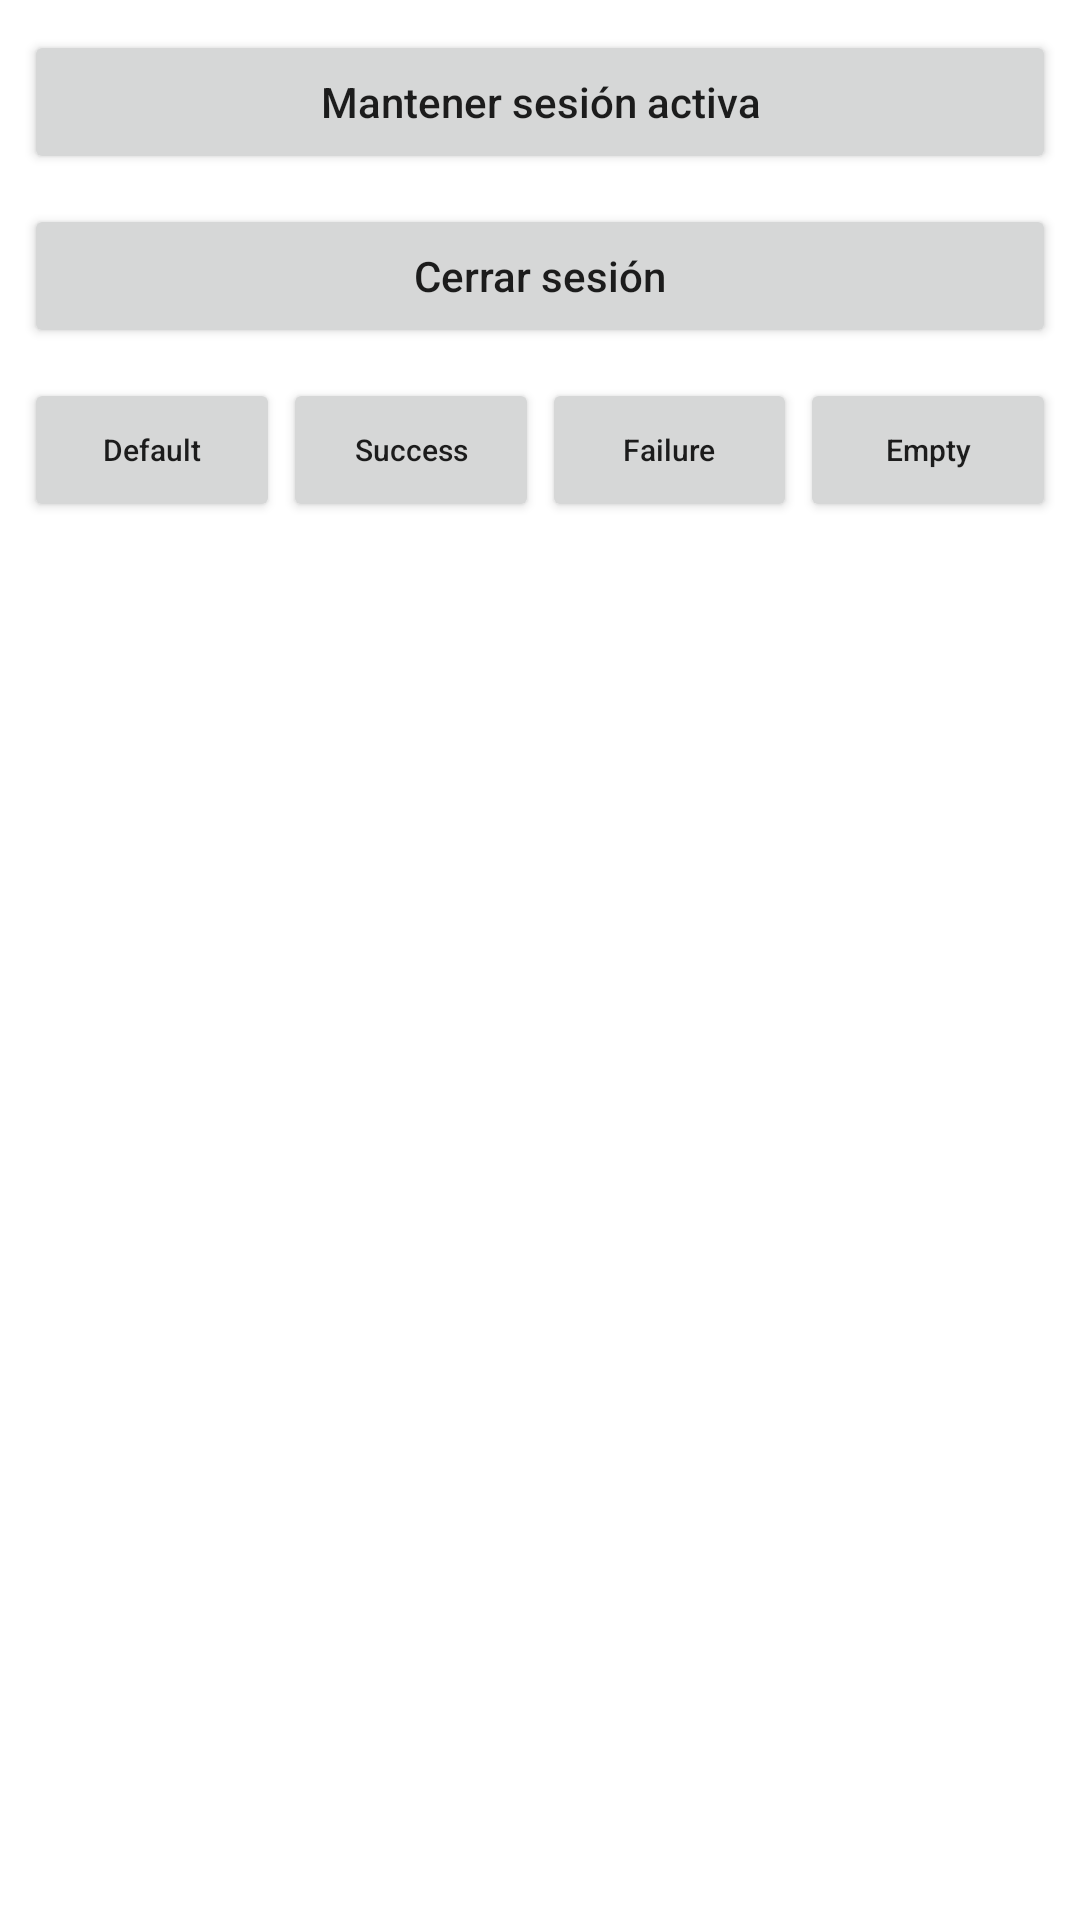

Layout XML and referenced resources for this Android screen:
<!-- AndroidManifest.xml: application theme Theme.PML12 -->
<!-- res/layout/fragment_home.xml -->
<?xml version="1.0" encoding="utf-8"?>
<androidx.constraintlayout.widget.ConstraintLayout xmlns:android="http://schemas.android.com/apk/res/android"
    android:layout_width="match_parent"
    android:layout_height="match_parent"
    xmlns:app="http://schemas.android.com/apk/res-auto"
    xmlns:tools="http://schemas.android.com/tools"
    tools:context=".fragments.HomeFragment">

    <Button
        android:id="@+id/button_sesionActiva_homeLayout"

        android:layout_width="match_parent"
        android:layout_height="wrap_content"

        android:layout_marginTop="@dimen/marginTopmin"
        android:text="Mantener sesión activa"
        android:layout_marginStart="@dimen/marginStartEndmin"
        android:layout_marginEnd="@dimen/marginStartEndmin"
        app:layout_constraintEnd_toEndOf="parent"
        app:layout_constraintStart_toStartOf="parent"
        android:textAllCaps="false"
        app:layout_constraintTop_toTopOf="parent" />

    <Button
        android:id="@+id/button_cerrarSesion_homeLayout"

        android:layout_width="match_parent"
        android:layout_height="wrap_content"
        android:layout_marginTop="@dimen/marginTopmin"
        android:text="Cerrar sesión"
        android:layout_marginStart="@dimen/marginStartEndmin"
        android:layout_marginEnd="@dimen/marginStartEndmin"
        app:layout_constraintBottom_toTopOf="@+id/button_default_homeLayout"
        android:textAllCaps="false"
        app:layout_constraintEnd_toEndOf="parent"
        app:layout_constraintStart_toStartOf="parent"

        app:layout_constraintTop_toBottomOf="@+id/button_sesionActiva_homeLayout" />

    <Button
        android:id="@+id/button_default_homeLayout"
        android:layout_width="0dp"
        android:layout_height="wrap_content"
        android:layout_marginTop="@dimen/marginTopmin"
        android:text="Default"
        android:textAllCaps="false"
        android:textSize="@dimen/titlemin"
        app:layout_constraintStart_toStartOf="@+id/button_cerrarSesion_homeLayout"
        app:layout_constraintEnd_toStartOf="@id/button_succes_homeLayout"

        app:layout_constraintTop_toBottomOf="@+id/button_cerrarSesion_homeLayout" />

    <Button
        android:id="@+id/button_succes_homeLayout"

        android:layout_width="0dp"
        android:layout_height="wrap_content"
        android:layout_marginTop="@dimen/marginTopmin"
        android:text="Success"
        android:textAllCaps="false"
        android:textSize="@dimen/titlemin"
        android:layout_marginStart="@dimen/separationButton"
        app:layout_constraintStart_toEndOf="@+id/button_default_homeLayout"
        app:layout_constraintEnd_toStartOf="@id/button_failure_homeLayout"
        app:layout_constraintTop_toBottomOf="@+id/button_cerrarSesion_homeLayout" />

    <Button
        android:id="@+id/button_failure_homeLayout"

        android:layout_width="0dp"
        android:layout_height="wrap_content"
        android:layout_marginTop="@dimen/marginTopmin"
        android:layout_marginStart="@dimen/separationButton"
        android:text="Failure"
        android:textAllCaps="false"
        android:textSize="@dimen/titlemin"
        app:layout_constraintEnd_toStartOf="@id/button_empty_homeLayout"
        app:layout_constraintStart_toEndOf="@+id/button_succes_homeLayout"
        app:layout_constraintTop_toBottomOf="@+id/button_cerrarSesion_homeLayout" />

    <Button
        android:id="@+id/button_empty_homeLayout"

        android:layout_width="0dp"
        android:layout_height="wrap_content"
        android:layout_marginStart="@dimen/separationButton"
        android:layout_marginTop="@dimen/marginTopmin"
        android:text="Empty"
        android:textAllCaps="false"
        android:textSize="@dimen/titlemin"
        app:layout_constraintStart_toEndOf="@id/button_failure_homeLayout"
        app:layout_constraintEnd_toEndOf="@+id/button_cerrarSesion_homeLayout"
        app:layout_constraintTop_toBottomOf="@+id/button_cerrarSesion_homeLayout" />


    <ImageView
        android:id="@+id/image_homeLayout"

        android:layout_width="wrap_content"
        android:layout_height="wrap_content"
        android:layout_marginBottom="@dimen/marginTopmin"

        app:layout_constraintTop_toBottomOf="@+id/button_empty_homeLayout"
        app:layout_constraintBottom_toTopOf="@id/text_status_homeLayout"
        app:layout_constraintStart_toStartOf="parent"
        app:layout_constraintEnd_toEndOf="parent"

        tools:srcCompat="@tools:sample/avatars"
        app:layout_constraintVertical_chainStyle="packed"
        />

    <TextView
        android:id="@+id/text_status_homeLayout"

        android:layout_width="wrap_content"
        android:layout_height="wrap_content"

        app:layout_constraintTop_toBottomOf="@id/image_homeLayout"
        app:layout_constraintBottom_toBottomOf="parent"
        app:layout_constraintStart_toStartOf="parent"
        app:layout_constraintEnd_toEndOf="parent"

        tools:text="Selecciona una opcion"
        />

    <ProgressBar
        android:id="@+id/progress_homeLayout"

        android:layout_width="wrap_content"
        android:layout_height="wrap_content"

        app:layout_constraintTop_toBottomOf="@id/button_empty_homeLayout"
        app:layout_constraintStart_toStartOf="parent"
        app:layout_constraintEnd_toEndOf="parent"
        app:layout_constraintBottom_toBottomOf="parent"
        android:visibility="invisible"
        />

</androidx.constraintlayout.widget.ConstraintLayout>
<!-- resources referenced by this layout -->
<resources>
  <dimen name="marginStartEndmin">8dp</dimen>
  <dimen name="marginTopmin">10dp</dimen>
  <dimen name="separationButton">1dp</dimen>
  <dimen name="titlemin">10sp</dimen>
  <style name="Theme.PML12" parent="Theme.MaterialComponents.DayNight.DarkActionBar">
          
          <item name="colorPrimary">@color/purple_500</item>
          <item name="colorPrimaryVariant">@color/purple_700</item>
          <item name="colorOnPrimary">@color/white</item>
          
          <item name="colorSecondary">@color/teal_200</item>
          <item name="colorSecondaryVariant">@color/teal_700</item>
          <item name="colorOnSecondary">@color/black</item>
          
          <item name="android:statusBarColor" tools:targetApi="l">?attr/colorPrimaryVariant</item>
          
      </style>
  <color name="purple_500">#FF6200EE</color>
  <color name="purple_700">#FF3700B3</color>
  <color name="white">#FFFFFFFF</color>
  <color name="teal_200">#FF03DAC5</color>
  <color name="teal_700">#FF018786</color>
  <color name="black">#FF000000</color>
</resources>
